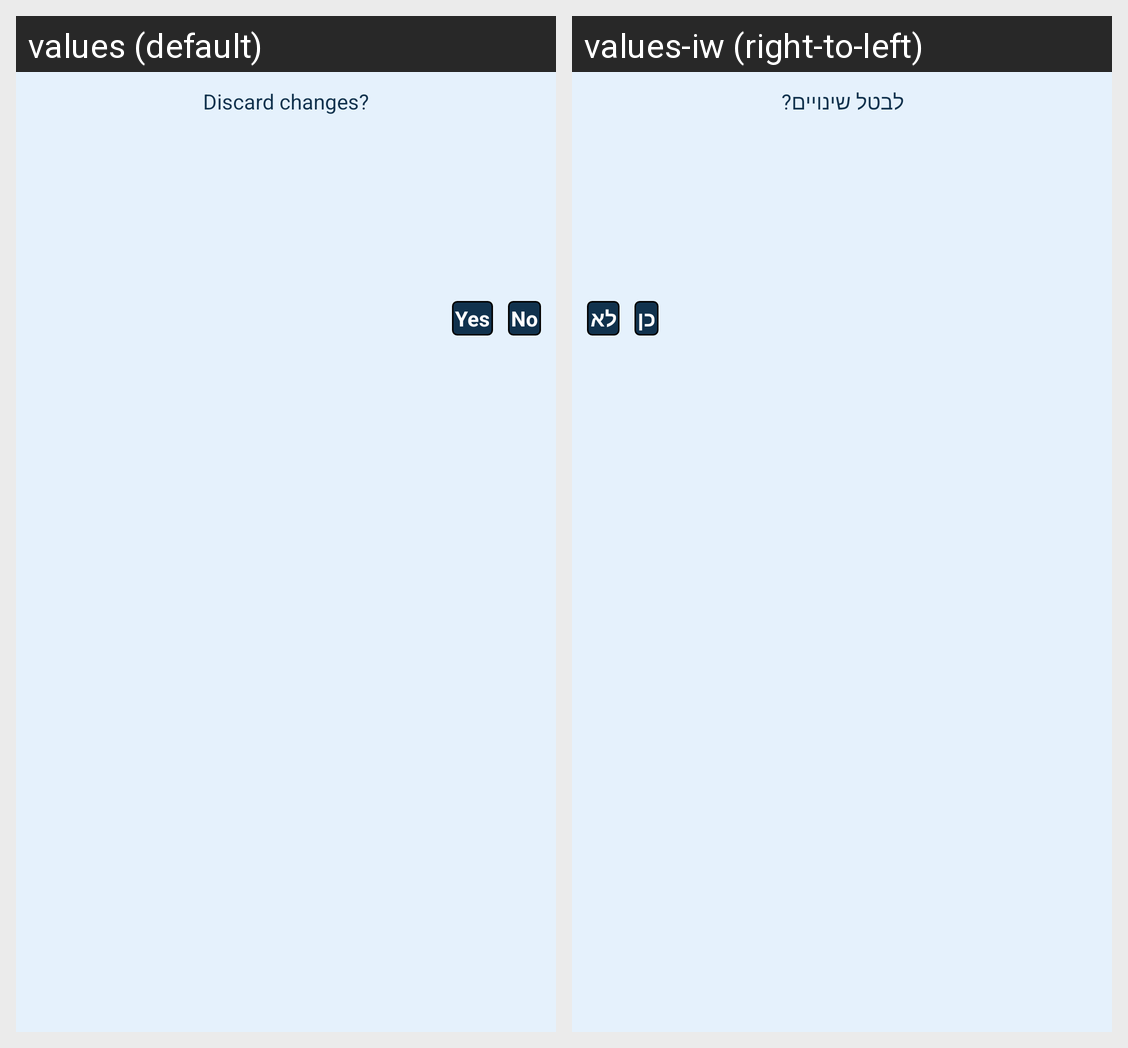

The Android screen above is rendered under two locales of the same app. Produce the string resources it draws, with the default and per-locale values.
Android screen res/layout/form_back_dialog.xml rendered under 2 locales, left to right: values (default), values-iw (right-to-left). Device: Nexus 5 (rendered at 1080×1920; each locale shown at half size, 540×960, under a caption strip naming it); theme Theme.RAM.
Strings drawn on this screen, with the default value and each locale's value (text and hints the layout hard-codes, and strings that could not be matched under every locale, appear in the picture but are not listed):

main_activity_alert_title
  values: Discard changes?
  values-iw: לבטל שינויים?

task_form_yes_toast_button
  values: Yes
  values-iw: כן

task_form_no_toast_button
  values: No
  values-iw: לא
